Run: headless pygame with SDL's dummy video driver; simulated clock (each Clock.tick advances the game by its frame time, no real sleeping); random seed 0; keys injected as events and as key.get_pressed() state; mouse plan: one left click at the window centre at the start of phase 2, then a move to the lower-right quarter at the start of phase 3.
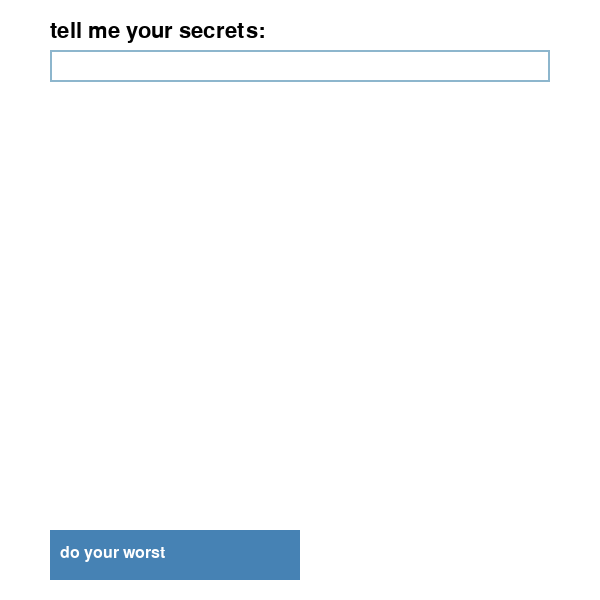
Frame 1 of 4 · flips 1–60 · no input
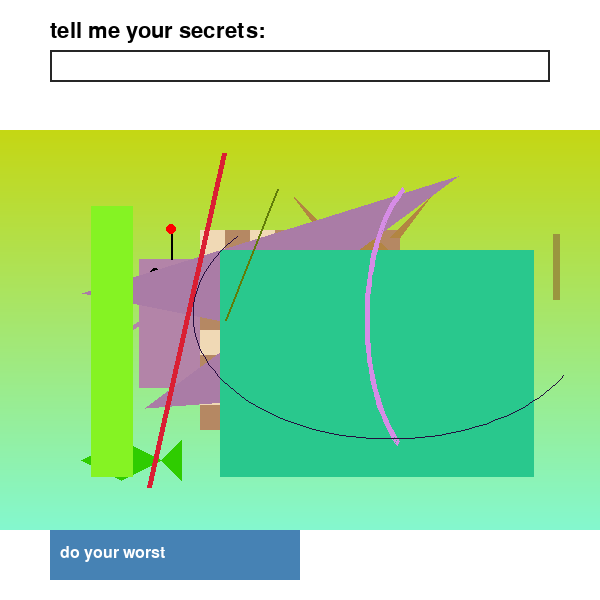
Frame 2 of 4 · flips 61–180 · clicked the window centre · tapped SPACE, RETURN · held RIGHT (→), D
Frame 3 of 4 · flips 181–300 · moved the mouse to the lower-right quarter · held DOWN (↓), S · screen unchanged from frame 2, image omitted
Frame 4 of 4 · flips 301–420 · held LEFT (←), A, UP (↑), W · screen unchanged from frame 3, image omitted

The pygame program that drew these frames:

import pygame
import random
import sys
import math

# Initialize pygame
pygame.init()

# Set up the display
width, height = 600, 600
window = pygame.display.set_mode((width, height), pygame.RESIZABLE)
pygame.display.set_caption("Abstract Surreal Image Generator")

# Font settings
font = pygame.font.SysFont(None, 24)
large_font = pygame.font.SysFont(None, 32)


def draw_gradient(surface, width, height, direction='horizontal', start_color=(0, 0, 0), end_color=(255, 255, 255)):
    """
    Draws a gradient on the surface.
    """
    if direction == 'horizontal':
        for x in range(width):
            ratio = x / width
            r = int(start_color[0] * (1 - ratio) + end_color[0] * ratio)
            g = int(start_color[1] * (1 - ratio) + end_color[1] * ratio)
            b = int(start_color[2] * (1 - ratio) + end_color[2] * ratio)
            pygame.draw.line(surface, (r, g, b), (x, 0), (x, height))
    elif direction == 'vertical':
        for y in range(height):
            ratio = y / height
            r = int(start_color[0] * (1 - ratio) + end_color[0] * ratio)
            g = int(start_color[1] * (1 - ratio) + end_color[1] * ratio)
            b = int(start_color[2] * (1 - ratio) + end_color[2] * ratio)
            pygame.draw.line(surface, (r, g, b), (0, y), (width, y))


def draw_random_shape(surface, width, height):
    """
    Draws a random shape with random color, position, and transparency.
    """
    shape_type = random.choice(['rectangle', 'ellipse', 'line', 'polygon', 'arc'])
    color = tuple(random.randint(0, 255) for _ in range(3))
    x0 = random.randint(0, width)
    y0 = random.randint(0, height)
    x1 = random.randint(0, width)
    y1 = random.randint(0, height)

    if shape_type == 'rectangle':
        rect = pygame.Rect(min(x0, x1), min(y0, y1), abs(x1 - x0), abs(y1 - y0))
        pygame.draw.rect(surface, color, rect)
    elif shape_type == 'ellipse':
        rect = pygame.Rect(min(x0, x1), min(y0, y1), abs(x1 - x0), abs(y1 - y0))
        pygame.draw.ellipse(surface, color, rect)
    elif shape_type == 'line':
        pygame.draw.line(surface, color, (x0, y0), (x1, y1), random.randint(1, 5))
    elif shape_type == 'polygon':
        num_points = random.randint(3, 6)
        points = [(random.randint(0, width), random.randint(0, height)) for _ in range(num_points)]
        pygame.draw.polygon(surface, color, points)
    elif shape_type == 'arc':
        rect = pygame.Rect(min(x0, x1), min(y0, y1), abs(x1 - x0), abs(y1 - y0))
        start_angle = random.uniform(0, math.pi * 2)
        end_angle = start_angle + random.uniform(math.pi / 2, math.pi * 2)
        pygame.draw.arc(surface, color, rect, start_angle, end_angle, random.randint(1, 5))


def generate_image(width, height):
    """
    Generates an abstract image by randomly selecting drawing functions.
    """
    image_surface = pygame.Surface((width, height))
    image_surface = image_surface.convert_alpha()

    # Draw a background gradient
    start_color = tuple(random.randint(0, 255) for _ in range(3))
    end_color = tuple(random.randint(0, 255) for _ in range(3))
    direction = random.choice(['horizontal', 'vertical'])
    draw_gradient(image_surface, width, height, direction=direction, start_color=start_color, end_color=end_color)

    # Randomly select drawing functions to execute
    num_drawings = random.randint(3, 5)  # Adjust the range as needed
    selected_functions = random.sample(list(keyword_draw_functions.values()), num_drawings)

    for draw_function in selected_functions:
        draw_function(image_surface, width, height)

    # Optionally, add some random shapes
    for _ in range(random.randint(5, 10)):
        draw_random_shape(image_surface, width, height)

    return image_surface


def draw_cat(surface, width, height):
    """
    Draws an abstract representation of a cat.
    """
    x = random.randint(50, width - 50)
    y = random.randint(50, height - 50)
    r = random.randint(30, 50)  # Radius of the face
    color = (random.randint(100, 255), random.randint(100, 255), random.randint(100, 255))
    # Draw face
    pygame.draw.circle(surface, color, (x, y), r)
    # Draw ears as triangles
    ear_points_left = [(x - r // 2, y - r // 2), (x - r, y - r), (x - r // 4, y - r // 2)]
    ear_points_right = [(x + r // 2, y - r // 2), (x + r, y - r), (x + r // 4, y - r // 2)]
    pygame.draw.polygon(surface, color, ear_points_left)
    pygame.draw.polygon(surface, color, ear_points_right)
    # Draw eyes
    eye_radius = r // 5
    pygame.draw.circle(surface, (0, 0, 0), (x - r // 3, y - r // 5), eye_radius)
    pygame.draw.circle(surface, (0, 0, 0), (x + r // 3, y - r // 5), eye_radius)
    # Draw nose
    nose_points = [(x, y), (x - r // 10, y + r // 5), (x + r // 10, y + r // 5)]
    pygame.draw.polygon(surface, (255, 182, 193), nose_points)  # Light pink nose


def draw_dog(surface, width, height):
    """
    Draws an abstract representation of a dog.
    """
    x = random.randint(50, width - 50)
    y = random.randint(50, height - 50)
    w = random.randint(60, 80)
    h = random.randint(80, 100)
    color = (random.randint(150, 200), random.randint(100, 150), random.randint(50, 100))
    # Draw face
    face_rect = pygame.Rect(x - w // 2, y - h // 2, w, h)
    pygame.draw.ellipse(surface, color, face_rect)
    # Draw ears
    ear_left = [(x - w // 2, y - h // 2), (x - w // 2 - 30, y - h // 2 - 40), (x - w // 2 + 10, y - h // 2)]
    ear_right = [(x + w // 2, y - h // 2), (x + w // 2 + 30, y - h // 2 - 40), (x + w // 2 - 10, y - h // 2)]
    pygame.draw.polygon(surface, color, ear_left)
    pygame.draw.polygon(surface, color, ear_right)
    # Draw eyes
    eye_radius = w // 10
    pygame.draw.circle(surface, (0, 0, 0), (x - w // 4, y - h // 6), eye_radius)
    pygame.draw.circle(surface, (0, 0, 0), (x + w // 4, y - h // 6), eye_radius)
    # Draw nose
    nose_rect = pygame.Rect(x - w // 20, y + h // 10, w // 10, h // 10)
    pygame.draw.ellipse(surface, (0, 0, 0), nose_rect)
    # Draw mouth
    pygame.draw.arc(surface, (0, 0, 0), (x - w // 4, y + h // 5, w // 2, h // 5), math.pi / 6, 5 * math.pi / 6, 2)


def draw_clouds(surface, width, height):
    """
    Draws abstract clouds.
    """
    for _ in range(random.randint(3, 5)):
        x = random.randint(0, width)
        y = random.randint(0, height // 2)
        for _ in range(random.randint(5, 7)):
            r = random.randint(20, 40)
            offset_x = random.randint(-50, 50)
            offset_y = random.randint(-20, 20)
            pygame.draw.circle(surface, (255, 255, 255), (x + offset_x, y + offset_y), r)


def draw_moon(surface, width, height):
    """
    Draws a more realistic moon.
    """
    x = random.randint(width // 4, 3 * width // 4)
    y = random.randint(height // 4, 3 * height // 4)
    r = random.randint(60, 100)
    pygame.draw.circle(surface, (220, 220, 220), (x, y), r)
    # Add craters
    for _ in range(random.randint(5, 15)):
        cr_r = random.randint(5, 15)
        cr_x = x + random.randint(-r + cr_r, r - cr_r)
        cr_y = y + random.randint(-r + cr_r, r - cr_r)
        pygame.draw.circle(surface, (180, 180, 180), (cr_x, cr_y), cr_r)
    # Add shading
    for i in range(r * 2):
        shade = int(50 * (i / (r * 2)))
        pygame.draw.line(surface, (0, 0, 0, shade), (x - r + i, y - r), (x - r + i, y + r))


def draw_chessboard(surface, width, height):
    """
    Draws a detailed chessboard.
    """
    board_size = min(width, height) - 200
    square_size = board_size // 8
    x0 = (width - board_size) // 2
    y0 = (height - board_size) // 2
    colors = [(240, 217, 181), (181, 136, 99)]
    for row in range(8):
        for col in range(8):
            color = colors[(row + col) % 2]
            rect = pygame.Rect(x0 + col * square_size, y0 + row * square_size, square_size, square_size)
            pygame.draw.rect(surface, color, rect)
    # Optionally add pieces
    for _ in range(random.randint(2, 5)):
        piece_color = random.choice([(0, 0, 0), (255, 255, 255)])
        piece_row = random.randint(0, 7)
        piece_col = random.randint(0, 7)
        piece_x = x0 + piece_col * square_size + square_size // 2
        piece_y = y0 + piece_row * square_size + square_size // 2
        pygame.draw.circle(surface, piece_color, (piece_x, piece_y), square_size // 3)


def draw_robot(surface, width, height):
    """
    Draws an abstract robot.
    """
    x = random.randint(100, width - 100)
    y = random.randint(100, height - 100)
    w = random.randint(60, 80)
    h = random.randint(80, 120)
    color = (random.randint(100, 200), random.randint(100, 200), random.randint(100, 200))
    # Draw body
    body_rect = pygame.Rect(x - w // 2, y, w, h)
    pygame.draw.rect(surface, color, body_rect)
    # Draw head
    head_rect = pygame.Rect(x - w // 2, y - h // 2, w, h // 2)
    pygame.draw.rect(surface, color, head_rect)
    # Draw eyes
    eye_radius = w // 10
    pygame.draw.circle(surface, (0, 0, 0), (x - w // 4, y - h // 3), eye_radius)
    pygame.draw.circle(surface, (0, 0, 0), (x + w // 4, y - h // 3), eye_radius)
    # Draw mouth
    mouth_rect = pygame.Rect(x - w // 4, y - h // 4, w // 2, h // 20)
    pygame.draw.rect(surface, (0, 0, 0), mouth_rect)
    # Draw arms
    pygame.draw.line(surface, color, (x - w // 2, y + h // 4), (x - w, y + h // 2), 5)
    pygame.draw.line(surface, color, (x + w // 2, y + h // 4), (x + w, y + h // 2), 5)
    # Draw antenna
    pygame.draw.line(surface, (0, 0, 0), (x, y - h // 2), (x, y - h // 2 - 30), 2)
    pygame.draw.circle(surface, (255, 0, 0), (x, y - h // 2 - 30), 5)


def draw_fish(surface, width, height):
    """
    Draws an abstract fish.
    """
    x = random.randint(50, width - 150)
    y = random.randint(50, height - 50)
    fish_length = random.randint(80, 120)
    fish_height = fish_length // 2
    body_color = (random.randint(0, 255), random.randint(0, 255), random.randint(0, 255))
    # Draw body
    body_points = [
        (x, y),
        (x + fish_length // 2, y - fish_height // 2),
        (x + fish_length, y),
        (x + fish_length // 2, y + fish_height // 2)
    ]
    pygame.draw.polygon(surface, body_color, body_points)
    # Draw tail
    tail_points = [
        (x + fish_length, y),
        (x + fish_length + fish_length // 4, y - fish_height // 2),
        (x + fish_length + fish_length // 4, y + fish_height // 2)
    ]
    pygame.draw.polygon(surface, body_color, tail_points)
    # Draw eye
    pygame.draw.circle(surface, (0, 0, 0), (x + 20, y), 5)


def draw_bicycle(surface, width, height):
    """
    Draws an abstract bicycle.
    """
    x = random.randint(50, width - 150)
    y = random.randint(height // 2, height - 50)
    wheel_radius = 30
    frame_color = (0, 0, 0)
    # Draw wheels
    pygame.draw.circle(surface, frame_color, (x, y), wheel_radius, 4)
    pygame.draw.circle(surface, frame_color, (x + 100, y), wheel_radius, 4)
    # Draw frame
    pygame.draw.line(surface, frame_color, (x, y), (x + 50, y - 50), 4)
    pygame.draw.line(surface, frame_color, (x + 50, y - 50), (x + 100, y), 4)
    pygame.draw.line(surface, frame_color, (x + 50, y - 50), (x + 50, y - 80), 4)
    pygame.draw.line(surface, frame_color, (x + 50, y - 80), (x + 30, y - 90), 4)
    pygame.draw.line(surface, frame_color, (x + 50, y - 50), (x + 20, y), 4)
    # Draw handlebars
    pygame.draw.line(surface, frame_color, (x + 50, y - 80), (x + 80, y - 100), 4)
    pygame.draw.line(surface, frame_color, (x + 80, y - 100), (x + 90, y - 90), 4)


# Mapping of keywords to drawing functions
keyword_draw_functions = {
    'cat': draw_cat,
    'dog': draw_dog,
    'clouds': draw_clouds,
    'moon': draw_moon,
    'chess': draw_chessboard,
    'robot': draw_robot,
    'fish': draw_fish,
    'bicycle': draw_bicycle,
    # Add more mappings as needed
}


def draw_text(surface, text, position, font, color=(0, 0, 0)):
    """
    Renders text onto the surface.
    """
    text_lines = []
    words = text.split(' ')
    line = ''
    for word in words:
        if font.size(line + word)[0] < surface.get_width() - 100:
            line += word + ' '
        else:
            text_lines.append(line)
            line = word + ' '
    text_lines.append(line)
    y_offset = position[1]
    for line in text_lines:
        text_obj = font.render(line, True, color)
        surface.blit(text_obj, (position[0], y_offset))
        y_offset += text_obj.get_height()


def recalculate_layout(window_width, window_height):
    """
    Recalculates the positions and sizes of GUI elements based on the window size.
    """
    # Input box dimensions
    input_rect = pygame.Rect(50, 50, window_width - 100, 32)
    # Positions for text and buttons
    prompt_message_pos = (50, 20)
    error_message_pos = (50, 90)
    image_surface_pos = (0, 130)
    generate_button_rect = pygame.Rect(50, window_height - 70, 250, 50)
    return input_rect, prompt_message_pos, error_message_pos, image_surface_pos, generate_button_rect


def main():
    global width, height, window  # Declare 'window' as global
    # Variables for the prompt input
    prompt = ''
    input_active = True
    prompt_message = 'tell me your secrets:'
    error_message = ''
    image_surface = None

    # Cursor variables
    cursor_visible = True  # Cursor is visible when the input box is active
    cursor_timer = 0  # Timer to manage blinking
    cursor_blink_rate = 500  # Cursor blink rate in milliseconds

    # Initialize clock
    clock = pygame.time.Clock()

    # Initial GUI layout calculations
    input_rect, prompt_message_pos, error_message_pos, image_surface_pos, generate_button = recalculate_layout(width,
                                                                                                               height)

    # Main loop
    running = True
    while running:
        dt = clock.tick()
        window.fill((255, 255, 255))

        # Event handling
        for event in pygame.event.get():
            if event.type == pygame.QUIT:
                running = False
                pygame.quit()
                sys.exit()
            elif event.type == pygame.VIDEORESIZE:
                # Update the window size
                width, height = event.w, event.h
                window = pygame.display.set_mode((width, height), pygame.RESIZABLE)
                # Recalculate GUI layout
                input_rect, prompt_message_pos, error_message_pos, image_surface_pos, generate_button = recalculate_layout(
                    width, height)
                # Resize image surface if needed
                if image_surface:
                    image_surface = pygame.transform.scale(image_surface, (width, height - 200))
            elif event.type == pygame.MOUSEBUTTONDOWN:
                if input_rect.collidepoint(event.pos):
                    input_active = True
                else:
                    input_active = False
                # Check if the Generate button is clicked
                if generate_button.collidepoint(event.pos):
                    if prompt.strip():
                        # Process the prompt
                        error_message = ''
                        image_surface = generate_image(width, height - 200)
                    else:
                        error_message = 'Please enter a prompt.'
                        image_surface = None
            elif event.type == pygame.KEYDOWN:
                if input_active:
                    if event.key == pygame.K_RETURN:
                        if prompt.strip():
                            # Process the prompt
                            error_message = ''
                            image_surface = generate_image(width, height - 200)
                        else:
                            error_message = 'Please enter a prompt.'
                            image_surface = None
                        prompt = ''
                    elif event.key == pygame.K_BACKSPACE:
                        prompt = prompt[:-1]
                    else:
                        prompt += event.unicode

        # Update cursor blinking
        if input_active:
            cursor_timer += dt
            if cursor_timer >= cursor_blink_rate:
                cursor_timer = 1
                cursor_visible = not cursor_visible
        else:
            cursor_visible = True

        # Draw the input box
        color_active = pygame.Color('lightskyblue3')
        color_inactive = pygame.Color('gray15')
        color = color_active if input_active else color_inactive
        pygame.draw.rect(window, color, input_rect, 2)

        # Render the current prompt text
        txt_surface = font.render(prompt, True, (0, 0, 0))
        window.blit(txt_surface, (input_rect.x + 5, input_rect.y + 5))

        # Draw the cursor
        if cursor_visible and input_active:
            cursor_x = input_rect.x + 5 + txt_surface.get_width()
            cursor_y = input_rect.y + 5
            cursor_height = txt_surface.get_height()
            pygame.draw.line(window, (0, 0, 0), (cursor_x, cursor_y), (cursor_x, cursor_y + cursor_height))

        # Draw the prompt message
        draw_text(window, prompt_message, prompt_message_pos, large_font)

        # Draw error message if any
        if error_message:
            draw_text(window, error_message, error_message_pos, font, color=(255, 0, 0))

        # Draw the generated image
        if image_surface:
            window.blit(image_surface, image_surface_pos)

        # Draw the Generate button
        pygame.draw.rect(window, (70, 130, 180), generate_button)
        draw_text(window, 'do your worst', (generate_button.x + 10, generate_button.y + 15), font,
                  color=(255, 255, 255))

        pygame.display.flip()

    pygame.quit()


if __name__ == '__main__':
    main()
